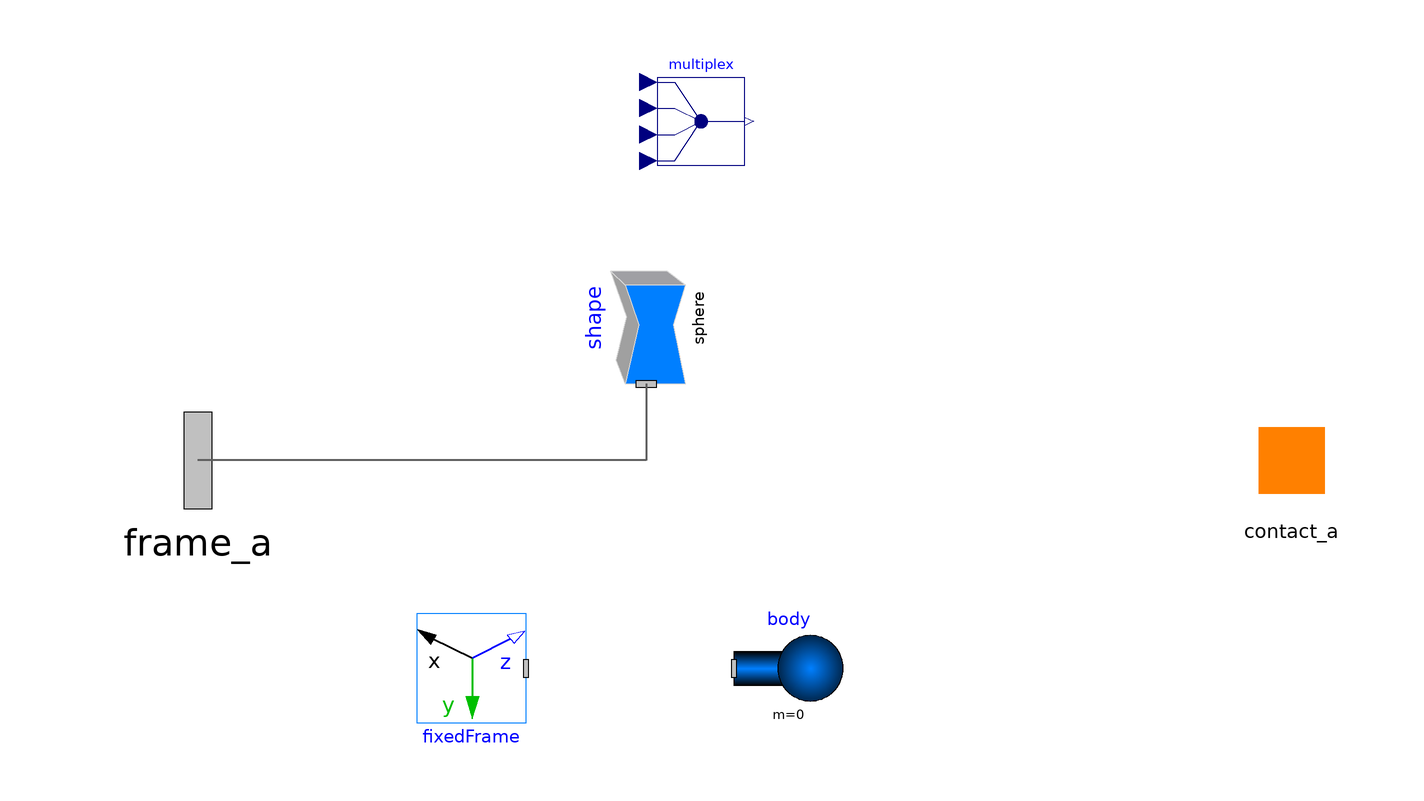

This picture is the connection diagram that the Modelica source below describes through its graphical annotations.

model SphericalContactSurface "Model to define a spherical contact surface"

      import SI = Modelica.SIunits;
    parameter SI.Radius radius=0.015 "radius of the spherical contact surface";
    parameter Boolean animation=true "= true, if animation shall be enabled";
    parameter Boolean animation_BCS = true
      "= true, if animation of body coordinate system shall be enabled";

    parameter Modelica.Mechanics.MultiBody.Types.Color color={255,128,0}
      "color of the contact surface";

    constant Real pi=Modelica.Constants.pi;

      Modelica.Mechanics.MultiBody.Visualizers.FixedShape shape(
        lengthDirection={1,0,0},
        widthDirection={0,1,0},
        shapeType="sphere",
        r_shape={-radius,0,0},
        length=2*radius,
        width=2*radius,
        height=2*radius,
        color=color,
        animation=animation)
     annotation (Placement(transformation(extent={{-12,-12},{12,12}},
            rotation=90,
            origin={-18,34})));

      Modelica.Mechanics.MultiBody.Interfaces.Frame_a frame_a
      "Coordinate system fixed to the component with one cut-force and cut-torque"
        annotation (Placement(transformation(extent={{-122,-14},{-78,30}}),
            iconTransformation(extent={{-90,-16},{-58,16}})));
      Modelica.Blocks.Routing.Multiplex4 multiplex(
        n1=3,
        n2=3,
        n3=3,
        n4=3) annotation (Placement(transformation(extent={{-16,62},{0,78}})));
      Interfaces.Contact_a                                    contact_a
        annotation (Placement(transformation(extent={{90,-2},{110,18}}),
            iconTransformation(extent={{68,-16},{98,16}})));
      Modelica.Mechanics.MultiBody.Visualizers.FixedFrame fixedFrame(
        color_x=color,
        color_y=color,
        color_z=color,
        animation=animation_BCS,
        length=3*radius)
        annotation (Placement(transformation(extent={{-10,-10},{10,10}},
            rotation=180,
            origin={-50,-30})));
  public
      Modelica.Mechanics.MultiBody.Parts.Body       body(
        r_CM={0,0,0},
        I_11=0,
        I_22=0,
        I_33=0,
        animation=false,
        m=0)
      "To avoid errors when no external body is connected to the surface model"
        annotation (Placement(transformation(extent={{-2,-40},{18,-20}})));
    equation
      multiplex.u1={0,0,0};
      multiplex.u2={0,0,0};
      multiplex.u3={0,0,0};
      multiplex.u4=radius*{1,0,0};

      connect(shape.frame_a, frame_a)      annotation (Line(
          points={{-18,22},{-18,8},{-100,8}},
          color={95,95,95},
          thickness=0.5,
          smooth=Smooth.None));
      connect(shape.frame_a, contact_a.frame)     annotation (Line(
          points={{-18,22},{-18,8},{100,8}},
          color={95,95,95},
          pattern=LinePattern.None,
          thickness=0.5,
          smooth=Smooth.None));
      connect(shape.frame_a, fixedFrame.frame_a)     annotation (Line(
          points={{-18,22},{-18,-30},{-40,-30}},
          color={95,95,95},
          pattern=LinePattern.None,
          thickness=0.5,
          smooth=Smooth.None));
      connect(multiplex.y, contact_a.u) annotation (Line(
          points={{0.8,70},{8,70},{8,8},{100,8}},
          color={0,0,127},
          pattern=LinePattern.None,
          thickness=0.5,
          smooth=Smooth.None));
      connect(fixedFrame.frame_a, body.frame_a) annotation (Line(
          points={{-40,-30},{-2,-30}},
          color={95,95,95},
          pattern=LinePattern.None,
          thickness=0.5,
          smooth=Smooth.None));
      annotation (Documentation(info="<!DOCTYPE html><html>
<p>The surface definition represents a thin and massless layer, which can be connected to any kind of rigid body by a frame connector. The dimensions can be parameterized. In order to be able to use them in the contact block we introduce a new interface to connect the surface definition with the contact block of this library. This adds a scalar vector to the MultiBody frame of the Modelica Standard Library. It comprises maximum three terms to describe the surface geometry and the three direction vectors to resolve them in the connected frame. The latter constitutes the body coordinate system of the contact surface. This model defines a spherical contact surface.</p>
</html>"),     Diagram(graphics),
                  Diagram(graphics),
        Icon(graphics={
            Text(
              extent={{-100,-74},{106,-96}},
              lineColor={255,128,0},
              fillColor={255,255,255},
              fillPattern=FillPattern.Solid,
              textString="%name"),
            Ellipse(
              extent={{-60,60},{60,-60}},
              lineColor={0,0,0},
              lineThickness=0.5),
            Ellipse(
              extent={{-60,16},{60,-16}},
              lineColor={0,0,0},
              lineThickness=0.5,
              pattern=LinePattern.Dot),
            Ellipse(
              extent={{-5,5},{6,-6}},
              pattern=LinePattern.None,
              lineThickness=1,
              fillColor={0,0,0},
              fillPattern=FillPattern.Solid),
            Ellipse(
              extent={{-5,-55},{6,-66}},
              pattern=LinePattern.None,
              lineThickness=1,
              fillColor={0,176,0},
              fillPattern=FillPattern.Solid,
              lineColor={0,0,0})}));
    end SphericalContactSurface;